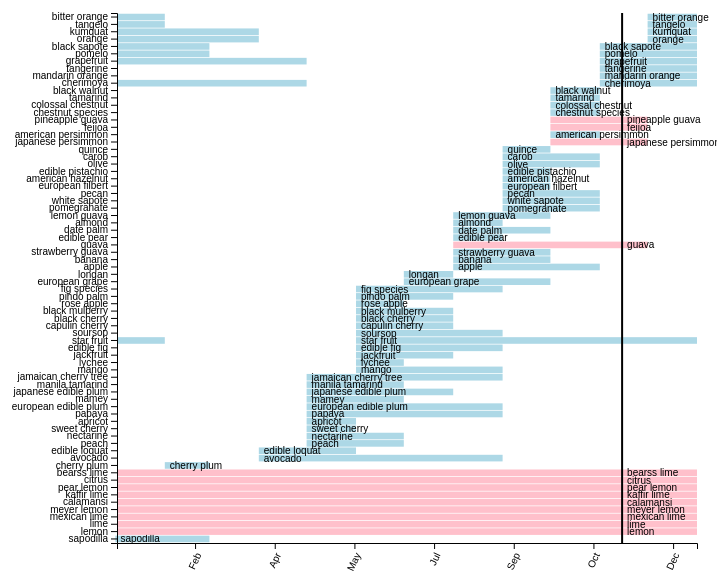
D3 v7 page, settled after 360 driven frames (6 s of simulated time); the page loaded 1 data file(s).


// ── script.js
d3.csv("fruits.csv").then(data => {

    data.forEach(d => {
        d.Name = d.Name.split(/[;()]/)[0].trim().toLowerCase();
    });

    const svg = d3.select("svg"),
        margin = { top: 40, right: 20, bottom: 30, left: 200 },
        width = +svg.attr("width") - margin.left - margin.right,
        height = +svg.attr("height") - margin.top - margin.bottom;

    const x = d3.scaleLinear().range([0, width]),
        y = d3.scaleBand().range([height, 0]).padding(0.1),
        today = new Date(),
        startOfYear = new Date(today.getFullYear(), 0, 0),
        dayOfYear = Math.floor((today - startOfYear) / 1000 / 60 / 60 / 24),
        monthToDay = [0, 31, 59, 90, 120, 151, 181, 212, 243, 273, 304, 334],
        g = svg.append("g").attr("transform", `translate(${margin.left},${margin.top})`);

    // Convert month names to day of year
    const monthToNumber = (month) => {
        const months = ["January", "February", "March", "April", "May", "June", "July", "August", "September", "October", "November", "December"];
        return monthToDay[months.indexOf(month)] || 0;
    };

    // Adjust data preprocessing
    data.forEach(d => {
        d.Start = d.Start === "Year-round" ? 1 : monthToNumber(d.Start);
        d.Finish = d.Finish === "Year-round" ? 365 : monthToNumber(d.Finish);
        // Handle seasons extending through New Year
        d.OverlapsNewYear = d.Finish < d.Start;
    });

    // Sort data by starting day of the season
    data.sort((a, b) => a.Start - b.Start);

    x.domain([1, 365]);
    y.domain(data.map(d => d.Name));

    // Draw bars with logic for New Year overlap
    data.forEach(d => {
        let isOverlappingCurrentDay = (dayOfYear >= d.Start && dayOfYear <= d.Finish) || (d.OverlapsNewYear && ((dayOfYear + 365) >= d.Start && dayOfYear <= d.Finish));
        let barColor = isOverlappingCurrentDay ? "pink" : "lightblue";

        // Draw regular or year-round fruit bar
        if (!d.OverlapsNewYear) {
            g.append("rect")
                .attr("y", y(d.Name))
                .attr("height", y.bandwidth())
                .attr("x", x(d.Start))
                .attr("width", x(d.Finish) - x(d.Start))
                .attr("fill", barColor);
        } else {
            // Draw bar from Start to end of year
            g.append("rect")
                .attr("y", y(d.Name))
                .attr("height", y.bandwidth())
                .attr("x", x(d.Start))
                .attr("width", x(365) - x(d.Start))
                .attr("fill", barColor);
            // Draw bar from start of year to Finish
            g.append("rect")
                .attr("y", y(d.Name))
                .attr("height", y.bandwidth())
                .attr("x", x(1))
                .attr("width", x(d.Finish) - x(1))
                .attr("fill", barColor);
        }

        // Add text label for each bar
        g.append("text")
            .attr("x", x(isOverlappingCurrentDay ? dayOfYear : d.Start) + 5) // Adjust this value to position the label correctly
            .attr("y", y(d.Name) + y.bandwidth() / 2) // Adjust this value to position the label correctly
            .attr("dy", ".35em") // Vertically center text
            .text(d.Name)
            .attr("font-family", "sans-serif")
            .attr("font-size", "10px")
            .attr("fill", "black");
    });

    // Add the current day line
    g.append("line")
        .attr("x1", x(dayOfYear))
        .attr("x2", x(dayOfYear))
        .attr("y1", 0)
        .attr("y2", height)
        .attr("stroke", "black")
        .attr("stroke-width", 2);

    // Add Y axis
    g.append("g").call(d3.axisLeft(y));

    // Add the X Axis with approximate month names
    g.append("g")
        .attr("transform", `translate(0,${height})`)
        .call(d3.axisBottom(x).tickFormat(i => {
            // Convert day of the year back to approximate month for tick labels
            for (let m = 0; m < monthToDay.length; m++) {
                if (i < monthToDay[m]) {
                    return ["Jan", "Feb", "Mar", "Apr", "May", "Jun", "Jul", "Aug", "Sep", "Oct", "Nov", "Dec"][m - 1];
                }
            }
            return "Dec";
        }))
        .selectAll("text")
        .style("text-anchor", "end")
        .attr("dx", "-.8em")
        .attr("dy", ".15em")
        .attr("transform", "rotate(-65)");
});

### data: fruits.csv
Name, Start, Finish
mango (Mangifera indica), June, September
peach (Prunus persica), May, July
nectarine (Prunus persica var. nucipersi…, May, July
sweet cherry (Prunus avium), May, June
apple (Malus domestica), August, November
orange (Citrus sinensis), December, April
apricot (Prunus armeniaca), May, June
Japanese persimmon (Diospyros kaki), October, December
pomegranate (Punica granatum), September, November
banana (Musa x paradisiaca), August, October
avocado (Persea americana), April, September
strawberry guava (Psidium cattleyanum), August, October
guava (Psidium guajava), August, December
cherimoya (Annona cherimola), November, May
lychee (Litchi chinensis), June, July
papaya (Carica papaya), May, September
European edible plum (Prunus domestica), May, September
edible pear (Pyrus communis), August, September
jackfruit (Artocarpus heterophyllus), June, August
Mandarin orange (Citrus reticulata), November, January
tangerine (Citrus reticulata), November, January
grapefruit (Citrus paradisi), November, May
pomelo (Citrus maxima), November, March
lemon (Citrus limon), Year-round, Year-round
lime (Citrus x aurantiifolia), Year-round, Year-round
Mexican lime (Citrus x aurantiifolia), Year-round, Year-round
Meyer lemon (Citrus x meyeri), Year-round, Year-round
kumquat (Citrus japonica), December, April
calamansi; calamondin (x Citrofortunella…, Year-round, Year-round
tangelo (Citrus x tangelo), December, February
edible fig (Ficus carica), June, September
edible loquat (Eriobotrya japonica), April, June
sapodilla (Manilkara zapota), January, March
star fruit (Averrhoa carambola), June, February
soursop (Annona muricata), June, September
date palm (Phoenix dactylifera), August, October
American persimmon (Diospyros virginiana…, October, November
feijoa (Acca sellowiana), October, December
pineapple guava; feijoa (Acca sellowiana…, October, December
mamey; mamey sapote (Pouteria sapota), May, July
white sapote (Casimiroa edulis), September, November
black sapote (Diospyros nigra), November, March
almond (Prunus dulcis), August, September
pecan (Carya illinoinensis), September, November
European filbert (Corylus avellana), September, October
American hazelnut (Corylus americana), September, October
edible pistachio (Pistacia vera), September, October
chestnut species (Castanea spp.), October, November
Colossal chestnut (Castanea 'Colossal'), October, November
European grape (Vitis vinifera), July, October
olive (Olea europaea), September, November
capulin cherry (Prunus salicifolia), June, August
Black cherry (Prunus serotina), June, August
Japanese edible plum (Prunus salicina), May, August
black mulberry (Morus nigra), June, August
carob (Ceratonia siliqua), September, November
bitter orange (Citrus x aurantium), December, February
longan (Dimocarpus longan), July, August
rose apple (Syzygium jambos), June, July
quince (Cydonia oblonga), September, October
... 12 more rows